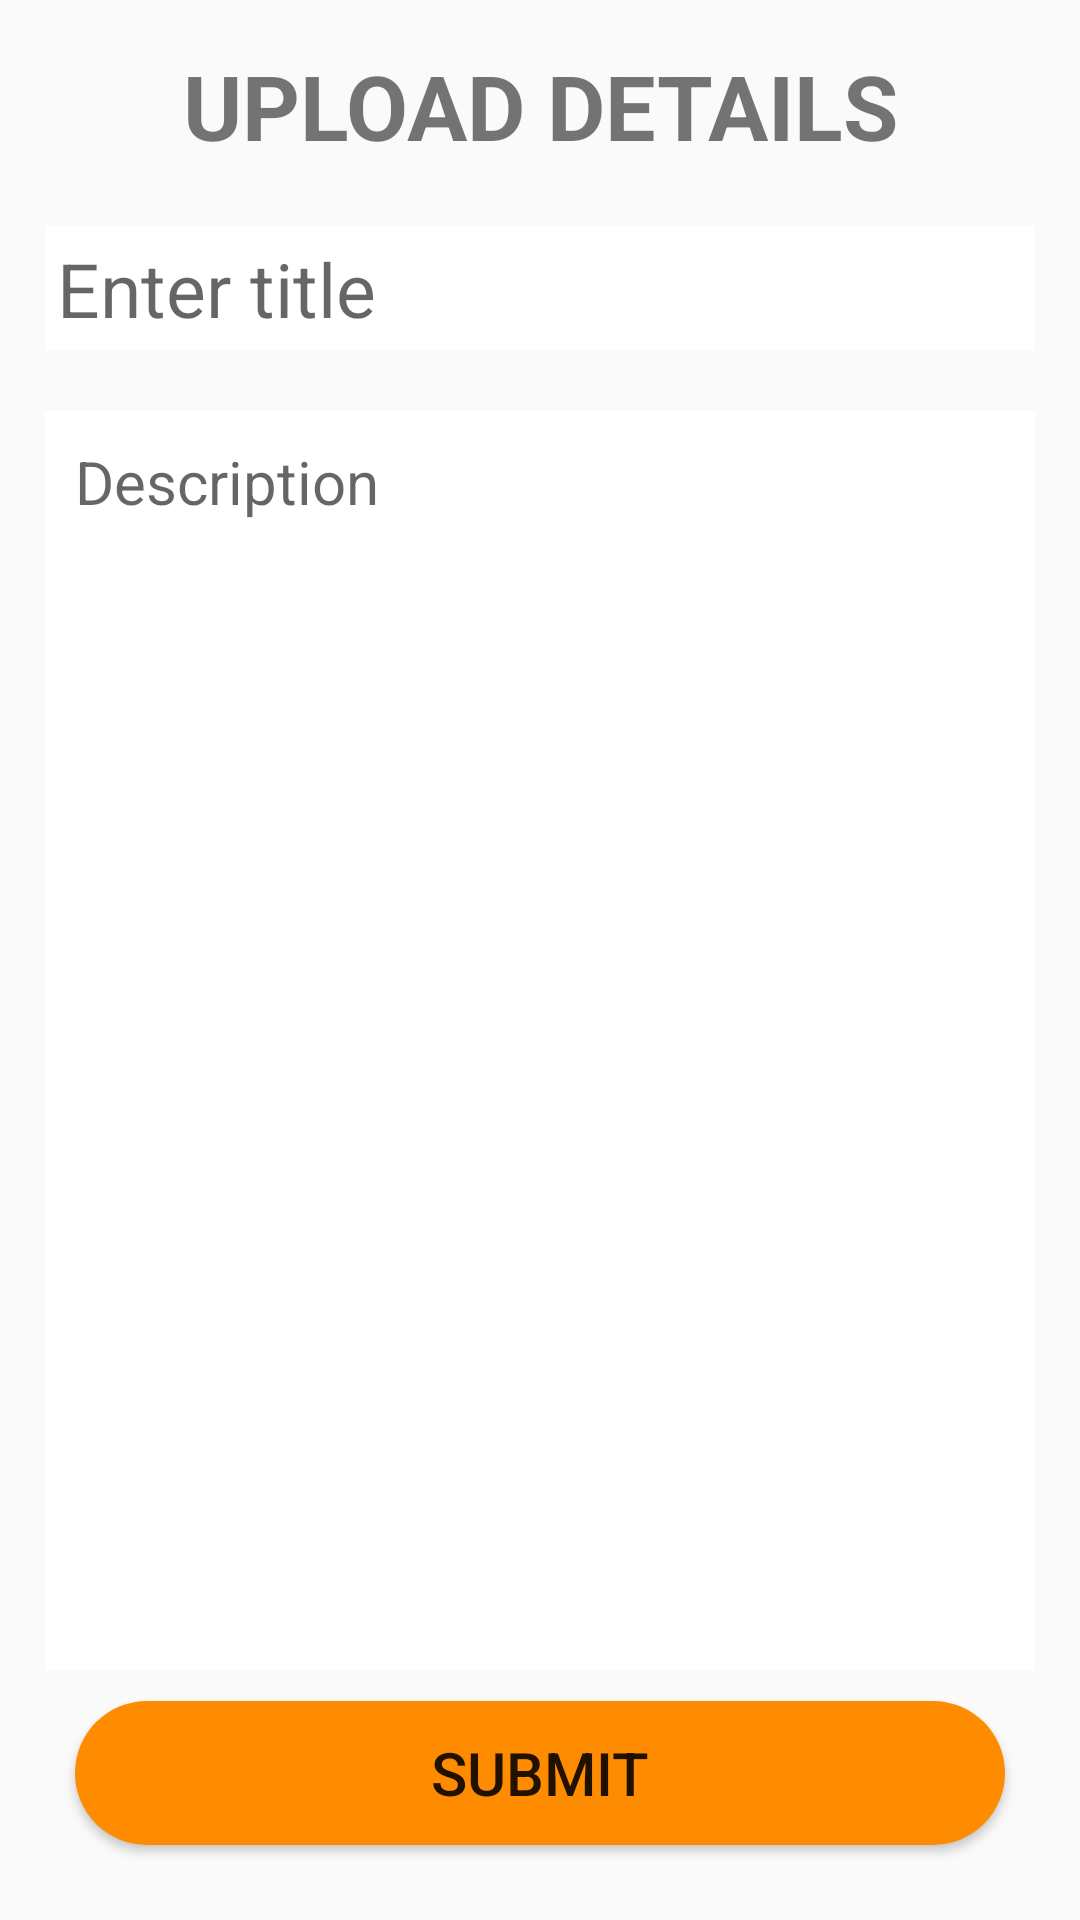

Here is an Android app screen rendered from its layout file. Give the layout XML and the strings, colors and styles it references.
<!-- AndroidManifest.xml: application theme MyTheme -->
<!-- res/layout/activity_upload_details.xml -->
<?xml version="1.0" encoding="utf-8"?>
<RelativeLayout xmlns:android="http://schemas.android.com/apk/res/android"
    xmlns:app="http://schemas.android.com/apk/res-auto"
    xmlns:tools="http://schemas.android.com/tools"
    android:layout_width="match_parent"
    android:layout_height="match_parent"
    tools:context=".Upload_details"
    android:padding="15dp">

    <TextView
        android:layout_width="match_parent"
        android:layout_height="wrap_content"
        android:text="upload details"
        android:textAlignment="center"
        android:layout_alignParentTop="true"
        android:textSize="30dp"
        android:textStyle="bold"
        android:textAllCaps="true"
        android:id="@+id/textview"
        />

    <EditText
        android:layout_width="match_parent"
        android:layout_height="wrap_content"
        android:id="@+id/title"
        android:textSize="25sp"
        android:hint="Enter title"
        android:background="@color/white"
        android:padding="4dp"
        android:layout_below="@+id/textview"
        android:layout_marginTop="20dp"
        android:textColor="@color/black"/>

    <EditText
        android:layout_width="match_parent"
        android:layout_height="match_parent"
        android:id="@+id/description"
        android:textSize="20sp"
        android:hint="Description"
        android:textAlignment="textStart"
        android:layout_below="@+id/title"
        android:layout_marginTop="20dp"
        android:gravity="top|left|center_vertical|center_horizontal|center|start"
        android:overScrollMode="always"
        android:scrollbarStyle="insideInset"
        android:background="@color/white"
        android:padding="10dp"
        android:scrollbars="vertical"
        android:layout_above="@+id/submit"
        android:textColor="@color/black"/>
    <Button
        android:layout_width="match_parent"
        android:layout_height="wrap_content"
        android:id="@+id/submit"
        android:layout_margin="10dp"
        android:text="submit"
        android:textSize="20sp"
        android:background="@drawable/round"
        android:layout_alignParentBottom="true"
        />

</RelativeLayout>
<!-- resources referenced by this layout -->
<resources>
  <color name="black">#000000</color>
  <color name="white">#FFFFFF</color>
  <!-- drawable round (drawable) -->
  <?xml version="1.0" encoding="utf-8"?>
  <shape xmlns:android="http://schemas.android.com/apk/res/android"
      android:shape="rectangle"
      >
      <solid android:color="@color/dark_orange">
  
      </solid>
      <padding android:bottom="3dp"
          android:top="3dp"
          android:left="3dp"
          android:right="3dp">
      </padding>
  
      <corners android:radius="25dp">
      </corners>
  
  </shape>
  <style name="MyTheme" parent="Theme.AppCompat.DayNight.NoActionBar">
          
          <item name="colorPrimary">@color/orange</item>
          <item name="colorPrimaryDark">@color/dark_orange</item>
          <item name="colorAccent">@color/coral</item>
          <item name="android:windowActivityTransitions">true</item>
  
      </style>
  <color name="dark_orange">#FF8C00</color>
  <color name="orange">#FFA500</color>
  <color name="coral">#FF7F50</color>
</resources>
